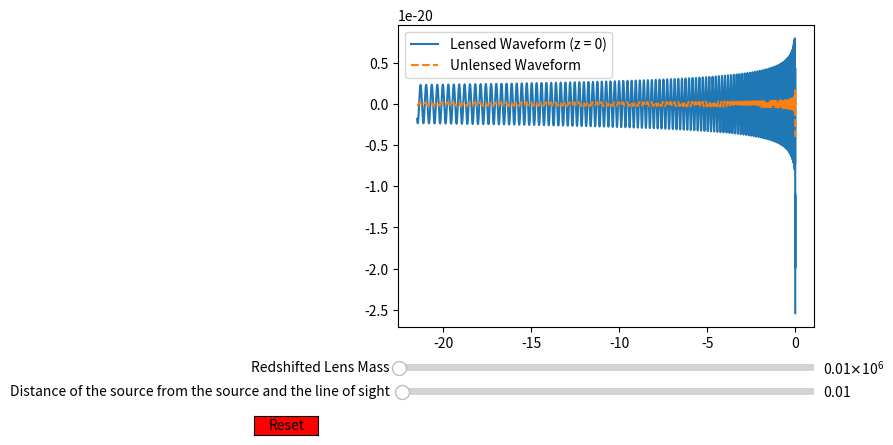

Generate this figure with matplotlib:
import numpy as np
import matplotlib.pyplot as plt
from matplotlib.widgets import Slider, Button, RadioButtons

G = 6.674*(10**(-11))
c = 2.998*(10**(8))
p = 3.086*(10**16)

SM = 1.989*(10**30)
M_lzz = 10000
M_lz = M_lzz*SM*G/(c**3)
D_l = 600*(10**6)*p/c
D_ls = 600*(10**6)*p/c
D_s = D_l + D_ls
etan = 0.01
eta = etan*p/c
zn = 0
z = zn


#mass of the black holes
M1 = 30*SM*G/(c**3)
M2 = M1

M = M1 + M2
m = (M1*M2)/(M1+M2)
n = m/M

def h(t,l=0):
    theta = n*(-t)/(5*M)
    phi = -(theta**(5/8))/n 
    x = 0.25*(theta)**(-1/4)
    return -8*np.sqrt(5/np.pi)*m*x*np.cos(phi+ l)/(D_s)

xi = np.sqrt((4*(M_lz/(1+z))*D_l*D_ls)/D_s)
y = (eta*D_l)/(xi*D_s)
   
t_delay = 4*M_lz*(0.5*y*np.sqrt(y**2+4) + np.log((np.sqrt(y**2 + 4) + y)/(np.sqrt(y**2 + 4) - y)))
    
t_vals = np.linspace(-21.5,-0,215000)
    
mu_plus = 0.5 + (((y**2) + 2)/(2*y*np.sqrt((y**2) + 4)))
mu_minus = 0.5 - ((y**2) + 2)/(2*y*np.sqrt((y**2) + 4))
    
hl1 = h(t_vals)
hl2 = h(t_vals, l = np.pi/2)

hl = np.sqrt(np.abs(mu_plus))*hl2
hl[t_vals <-t_delay] = np.sqrt(np.abs(mu_plus))*hl1[t_vals> -21.5+t_delay]-np.sqrt(np.abs(mu_minus))*hl2[t_vals<-t_delay]


#SLider

fig = plt.figure()
ax = fig.add_subplot(111)

fig.subplots_adjust(left=0.25, bottom = 0.25)

plot, = plt.plot(t_vals, hl, label = 'Lensed Waveform (z = ' + str(z) +')')
plt.plot(t_vals, h(t_vals),'--', label = 'Unlensed Waveform')


mlz_slider_ax = fig.add_axes([0.25, 0.15,0.65, 0.03])
mlz_slider = Slider(mlz_slider_ax, 'Redshifted Lens Mass', 0.1 , 8000000, valinit = M_lzz)

eta_slider_ax = fig.add_axes([0.25, 0.1, 0.65, 0.03])
eta_slider = Slider(eta_slider_ax, 'Distance of the source from the source and the line of sight', 0, 1, valinit = etan)



def update(val): 
    M_lz = mlz_slider.val*SM*G/(c**3)
    eta = eta_slider.val*p/c

    xi = np.sqrt((4*(M_lz/(1+z))*D_l*D_ls)/D_s)
    y = (eta*D_l)/(xi*D_s)
   
    t_delay = 4*M_lz*(0.5*y*np.sqrt(y**2+4) + np.log((np.sqrt(y**2 + 4) + y)/(np.sqrt(y**2 + 4) - y)))

    
    mu_plus = 0.5 + (((y**2) + 2)/(2*y*np.sqrt((y**2) + 4)))
    mu_minus = 0.5 - ((y**2) + 2)/(2*y*np.sqrt((y**2) + 4))
    
    hl1 = h(t_vals)
    hl2 = h(t_vals, l = np.pi/2)

    hl_new = np.sqrt(np.abs(mu_plus))*hl2
    hl_new[t_vals <-t_delay] = np.sqrt(np.abs(mu_plus))*hl1[t_vals>-21.5+t_delay]-np.sqrt(np.abs(mu_minus))*hl2[t_vals<-t_delay]
    plot.set_ydata(hl_new)
    fig.canvas.draw_idle()

mlz_slider.on_changed(update)
eta_slider.on_changed(update)

#Reset Button
reset_button_ax = fig.add_axes([0.025, 0.025, 0.1, 0.04])
reset_button = Button(reset_button_ax, 'Reset', color = 'red', hovercolor = '0.975')

def reset(mouse):
    mlz_slider.reset()
    eta_slider.reset()

reset_button.on_clicked(reset)

plt.grid()
ax.legend()
plt.show()
